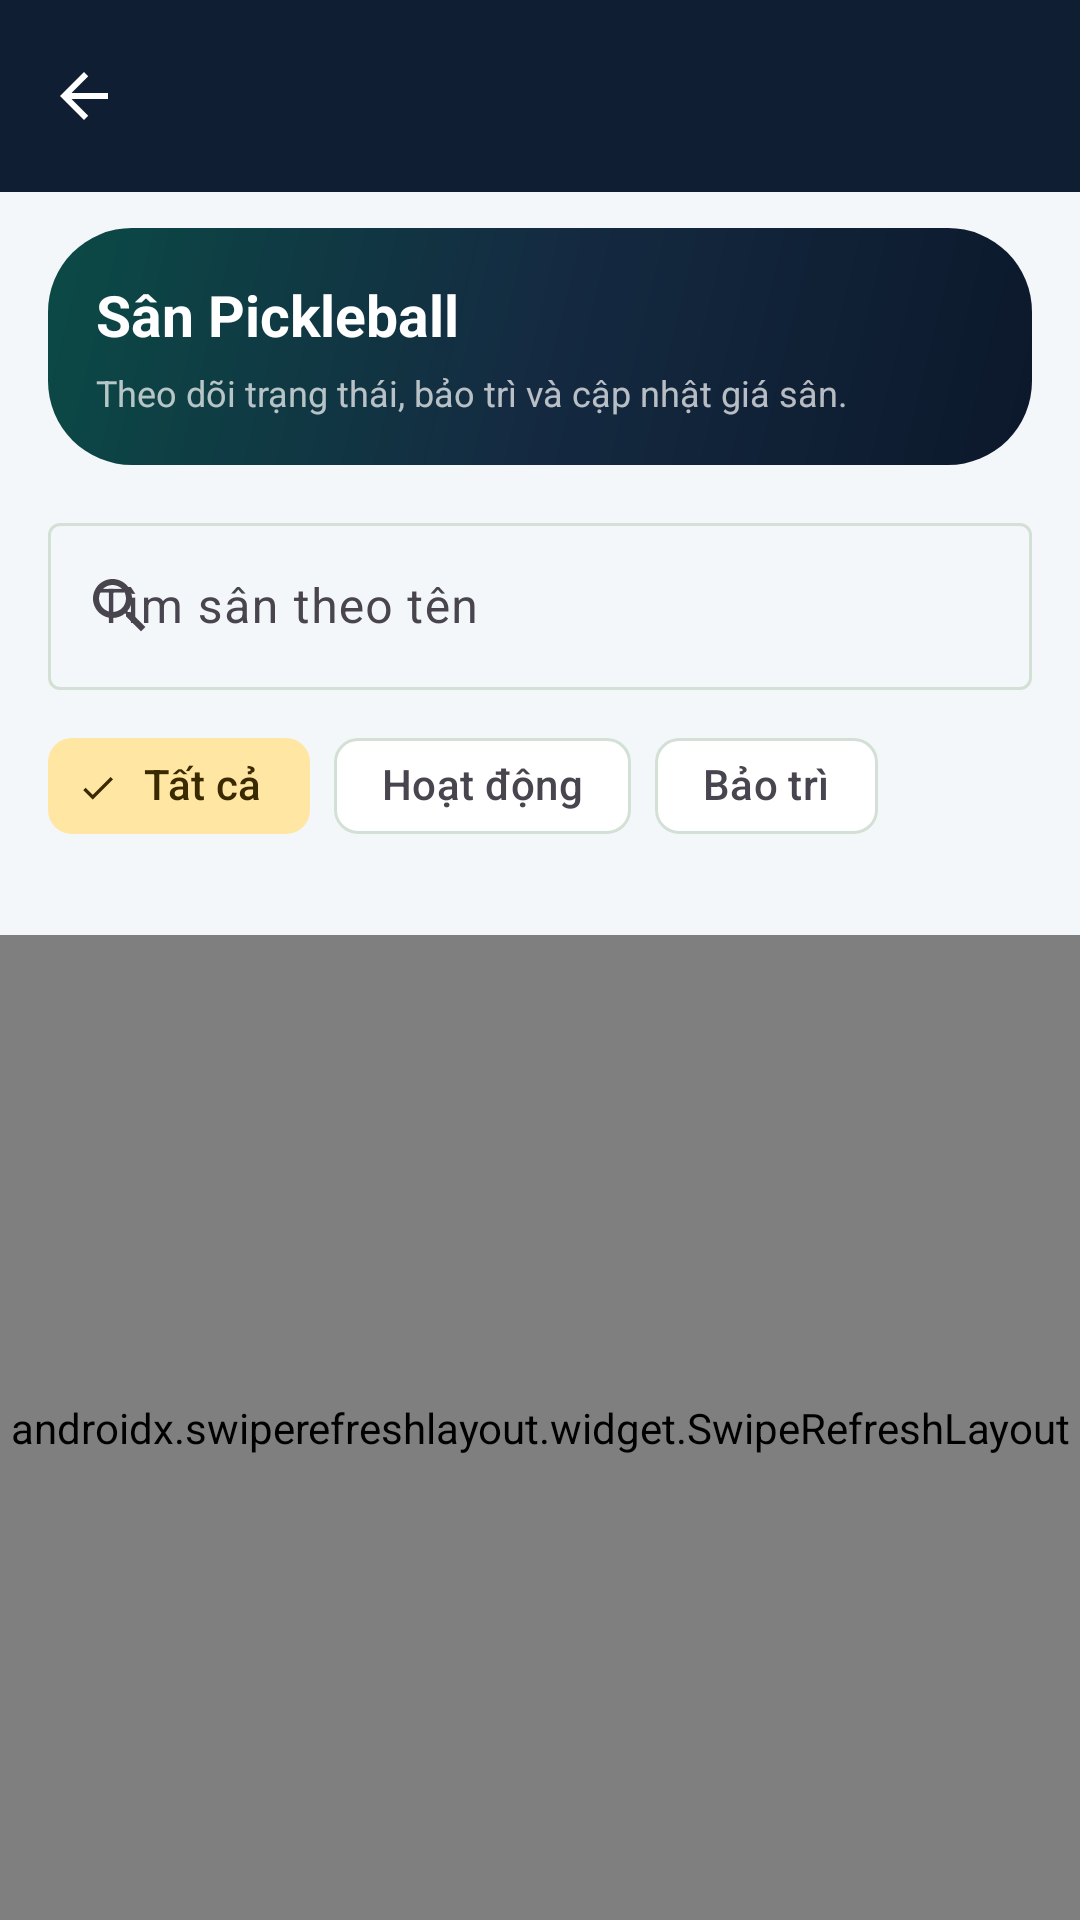

Here is an Android app screen rendered from its layout file. Give the layout XML and the strings, colors and styles it references.
<!-- AndroidManifest.xml: application theme Theme.CourtMatePickleballCourtManager -->
<!-- res/layout/activity_court.xml -->
<?xml version="1.0" encoding="utf-8"?>
<LinearLayout xmlns:android="http://schemas.android.com/apk/res/android"
    xmlns:app="http://schemas.android.com/apk/res-auto"
    android:layout_width="match_parent"
    android:layout_height="match_parent"
    android:orientation="vertical"
    android:background="@color/colorBackground">

    <include layout="@layout/toolbar" />

    <LinearLayout android:layout_width="match_parent" android:layout_height="wrap_content"
        android:layout_marginStart="16dp" android:layout_marginTop="12dp" android:layout_marginEnd="16dp"
        android:background="@drawable/cm_hero_gradient" android:orientation="vertical"
        android:padding="16dp">
        <TextView android:layout_width="match_parent" android:layout_height="wrap_content"
            android:text="Sân Pickleball" android:textColor="@color/white"
            android:textSize="19sp" android:textStyle="bold" />
        <TextView android:layout_width="match_parent" android:layout_height="wrap_content"
            android:layout_marginTop="5dp" android:text="Theo dõi trạng thái, bảo trì và cập nhật giá sân."
            android:textColor="@color/white_70" android:textSize="12sp" />
    </LinearLayout>


    <com.google.android.material.textfield.TextInputLayout
        android:layout_width="match_parent"
        android:layout_height="wrap_content"
        android:layout_marginStart="16dp"
        android:layout_marginTop="14dp"
        android:layout_marginEnd="16dp"
        android:hint="@string/search_courts_hint"
        app:endIconMode="clear_text"
        app:startIconDrawable="@drawable/ic_search">

        <com.google.android.material.textfield.TextInputEditText
            android:id="@+id/etSearchCourt"
            android:layout_width="match_parent"
            android:layout_height="wrap_content"
            android:imeOptions="actionSearch"
            android:inputType="text"
            android:maxLines="1" />
    </com.google.android.material.textfield.TextInputLayout>

    <com.google.android.material.chip.ChipGroup
        android:id="@+id/chipGroupCourtStatus"
        android:layout_width="match_parent"
        android:layout_height="wrap_content"
        android:layout_marginStart="16dp"
        android:layout_marginTop="8dp"
        android:layout_marginEnd="16dp"
        app:chipSpacingHorizontal="8dp"
        app:selectionRequired="true"
        app:singleSelection="true">

        <com.google.android.material.chip.Chip
            android:id="@+id/chipAllCourts"
            style="@style/Widget.Material3.Chip.Filter"
            android:layout_width="wrap_content"
            android:layout_height="wrap_content"
            android:checked="true"
            android:text="@string/filter_all" />

        <com.google.android.material.chip.Chip
            android:id="@+id/chipActiveCourts"
            style="@style/Widget.Material3.Chip.Filter"
            android:layout_width="wrap_content"
            android:layout_height="wrap_content"
            android:text="@string/status_active" />

        <com.google.android.material.chip.Chip
            android:id="@+id/chipMaintenanceCourts"
            style="@style/Widget.Material3.Chip.Filter"
            android:layout_width="wrap_content"
            android:layout_height="wrap_content"
            android:text="@string/status_maintenance" />
    </com.google.android.material.chip.ChipGroup>

    <TextView
        android:id="@+id/tvCourtResultCount"
        android:layout_width="wrap_content"
        android:layout_height="wrap_content"
        android:layout_marginStart="16dp"
        android:layout_marginTop="8dp"
        android:layout_marginEnd="16dp"
        android:textColor="?android:attr/textColorSecondary"
        android:textSize="13sp" />

    <androidx.swiperefreshlayout.widget.SwipeRefreshLayout
        android:id="@+id/swipeRefreshCourt"
        android:layout_width="match_parent"
        android:layout_height="0dp"
        android:layout_weight="1">

        <FrameLayout
            android:layout_width="match_parent"
            android:layout_height="match_parent">

            <androidx.recyclerview.widget.RecyclerView
                android:id="@+id/rvCourts"
                android:layout_width="match_parent"
                android:layout_height="match_parent"
                android:clipToPadding="false"
                android:paddingStart="16dp"
                android:paddingTop="10dp"
                android:paddingEnd="16dp"
                android:paddingBottom="100dp" />

            <LinearLayout
                android:id="@+id/layoutEmptyCourts"
                android:layout_width="wrap_content"
                android:layout_height="wrap_content"
                android:layout_gravity="center"
                android:gravity="center"
                android:orientation="vertical"
                android:padding="28dp">

                <ImageView
                    android:layout_width="64dp"
                    android:layout_height="64dp"
                    android:alpha="0.9"
                    android:contentDescription="@null"
                    android:src="@drawable/ic_empty_court" />

                <TextView
                    android:id="@+id/tvEmptyCourtsTitle"
                    android:layout_width="wrap_content"
                    android:layout_height="wrap_content"
                    android:layout_marginTop="14dp"
                    android:text="@string/empty_courts"
                    android:textSize="17sp"
                    android:textStyle="bold" />

                <TextView
                    android:id="@+id/tvEmptyCourtsHint"
                    android:layout_width="wrap_content"
                    android:layout_height="wrap_content"
                    android:layout_marginTop="6dp"
                    android:gravity="center"
                    android:text="@string/empty_courts_hint"
                    android:textColor="?android:attr/textColorSecondary"
                    android:textSize="14sp" />
            </LinearLayout>

            <com.google.android.material.floatingactionbutton.ExtendedFloatingActionButton
                android:id="@+id/fabAddCourt"
                android:layout_width="wrap_content"
                android:layout_height="wrap_content"
                android:layout_gravity="bottom|end"
                android:layout_margin="20dp"
                android:text="@string/add_court"
                app:icon="@drawable/ic_add" />
        </FrameLayout>
    </androidx.swiperefreshlayout.widget.SwipeRefreshLayout>
</LinearLayout>
<!-- res/layout/toolbar.xml (included above) -->
<?xml version="1.0" encoding="utf-8"?>
<com.google.android.material.appbar.MaterialToolbar xmlns:android="http://schemas.android.com/apk/res/android"
    xmlns:app="http://schemas.android.com/apk/res-auto"
    xmlns:tools="http://schemas.android.com/tools"
    android:id="@+id/toolbar"
    android:layout_width="match_parent"
    android:layout_height="?attr/actionBarSize"
    android:background="@color/cm_navy"
    android:elevation="2dp"
    android:theme="@style/ThemeOverlay.CourtMate.Toolbar"
    app:navigationIcon="@drawable/ic_arrow_back"
    app:navigationIconTint="@color/white"
    app:subtitleTextColor="@color/white_70"
    app:titleTextColor="@color/white"
    tools:ignore="Overdraw" />
<!-- resources referenced by this layout -->
<resources>
  <color name="cm_navy">#101E33</color>
  <color name="colorBackground">#F3F7F9</color>
  <color name="white">#FFFFFFFF</color>
  <color name="white_70">#B3FFFFFF</color>
  <!-- drawable cm_hero_gradient (drawable) -->
  <?xml version="1.0" encoding="utf-8"?>
  <shape xmlns:android="http://schemas.android.com/apk/res/android" android:shape="rectangle">
      <gradient android:angle="135" android:startColor="#0C182B" android:centerColor="#142A41" android:endColor="#0B4A46" />
      <corners android:radius="28dp" />
  </shape>
  <!-- drawable ic_add (drawable) -->
  <vector xmlns:android="http://schemas.android.com/apk/res/android"
      android:width="24dp"
      android:height="24dp"
      android:viewportWidth="24"
      android:viewportHeight="24"
      android:tint="@color/colorOnPrimary">
      <path
          android:fillColor="@android:color/white"
          android:pathData="M19,13h-6v6h-2v-6H5v-2h6V5h2v6h6v2z" />
  </vector>
  <!-- drawable ic_arrow_back (drawable) -->
  <?xml version="1.0" encoding="utf-8"?>
  <vector xmlns:android="http://schemas.android.com/apk/res/android"
      android:width="24dp"
      android:height="24dp"
      android:viewportWidth="24"
      android:viewportHeight="24">
      <path
          android:fillColor="@color/white"
          android:pathData="M20,11H7.83l5.59,-5.59L12,4l-8,8 8,8 1.41,-1.41L7.83,13H20v-2z" />
  </vector>
  <!-- drawable ic_empty_court (drawable) -->
  <?xml version="1.0" encoding="utf-8"?>
  <vector xmlns:android="http://schemas.android.com/apk/res/android"
      android:width="56dp"
      android:height="56dp"
      android:viewportWidth="24"
      android:viewportHeight="24">
      <path
          android:fillColor="@color/text_accent"
          android:pathData="M20,4H4C2.9,4 2,4.9 2,6v12c0,1.1 0.9,2 2,2h16c1.1,0 2,-0.9 2,-2V6C22,4.9 21.1,4 20,4zM20,18H4V6h16V18z" />
      <path
          android:fillColor="@color/text_accent"
          android:pathData="M11,8h2v8h-2z" />
      <path
          android:fillColor="@color/text_accent"
          android:pathData="M6,11h1.5v2H6zM16.5,11H18v2h-1.5z" />
  </vector>
  <!-- drawable ic_search (drawable) -->
  ﻿<?xml version="1.0" encoding="utf-8"?>
  <vector xmlns:android="http://schemas.android.com/apk/res/android"
      android:width="24dp"
      android:height="24dp"
      android:viewportWidth="24"
      android:viewportHeight="24">
      <path
          android:fillColor="@color/text_accent"
          android:pathData="M15.5,14h-0.79l-0.28,-0.27C15.41,12.59 16,11.11 16,9.5 16,5.91 13.09,3 9.5,3S3,5.91 3,9.5 5.91,16 9.5,16c1.61,0 3.09,-0.59 4.23,-1.57l0.27,0.28v0.79l5,4.99L20.49,19l-4.99,-5zM9.5,14C7.01,14 5,11.99 5,9.5S7.01,5 9.5,5 14,7.01 14,9.5 11.99,14 9.5,14z" />
  </vector>
  <string name="add_court">Thêm sân</string>
  <string name="empty_courts">Chưa có sân nào</string>
  <string name="empty_courts_hint">Nhấn “Thêm sân” để bắt đầu</string>
  <string name="filter_all">Tất cả</string>
  <string name="search_courts_hint">Tìm sân theo tên</string>
  <string name="status_active">Hoạt động</string>
  <string name="status_maintenance">Bảo trì</string>
  <style name="ThemeOverlay.CourtMate.Toolbar" parent="ThemeOverlay.Material3">
          <item name="colorControlNormal">@color/white</item>
      </style>
  <style name="Theme.CourtMatePickleballCourtManager" parent="Base.Theme.CourtMatePickleballCourtManager" />
  <color name="colorOnPrimary">#FFFFFF</color>
  <color name="text_accent">#07553C</color>
  <color name="colorPrimary">#127C57</color>
  <color name="colorPrimaryContainer">#D9F8EA</color>
  <color name="colorOnPrimaryContainer">#06301D</color>
  <color name="colorSecondary">#F4B942</color>
  <color name="colorOnSecondary">#2B1D00</color>
  <color name="colorSecondaryContainer">#FFE7A3</color>
  <color name="colorOnSecondaryContainer">#3A2A00</color>
  <color name="colorSurface">#FFFFFF</color>
  <color name="colorSurfaceVariant">#EBF3F6</color>
  <color name="colorOutline">#D3E0D6</color>
</resources>
